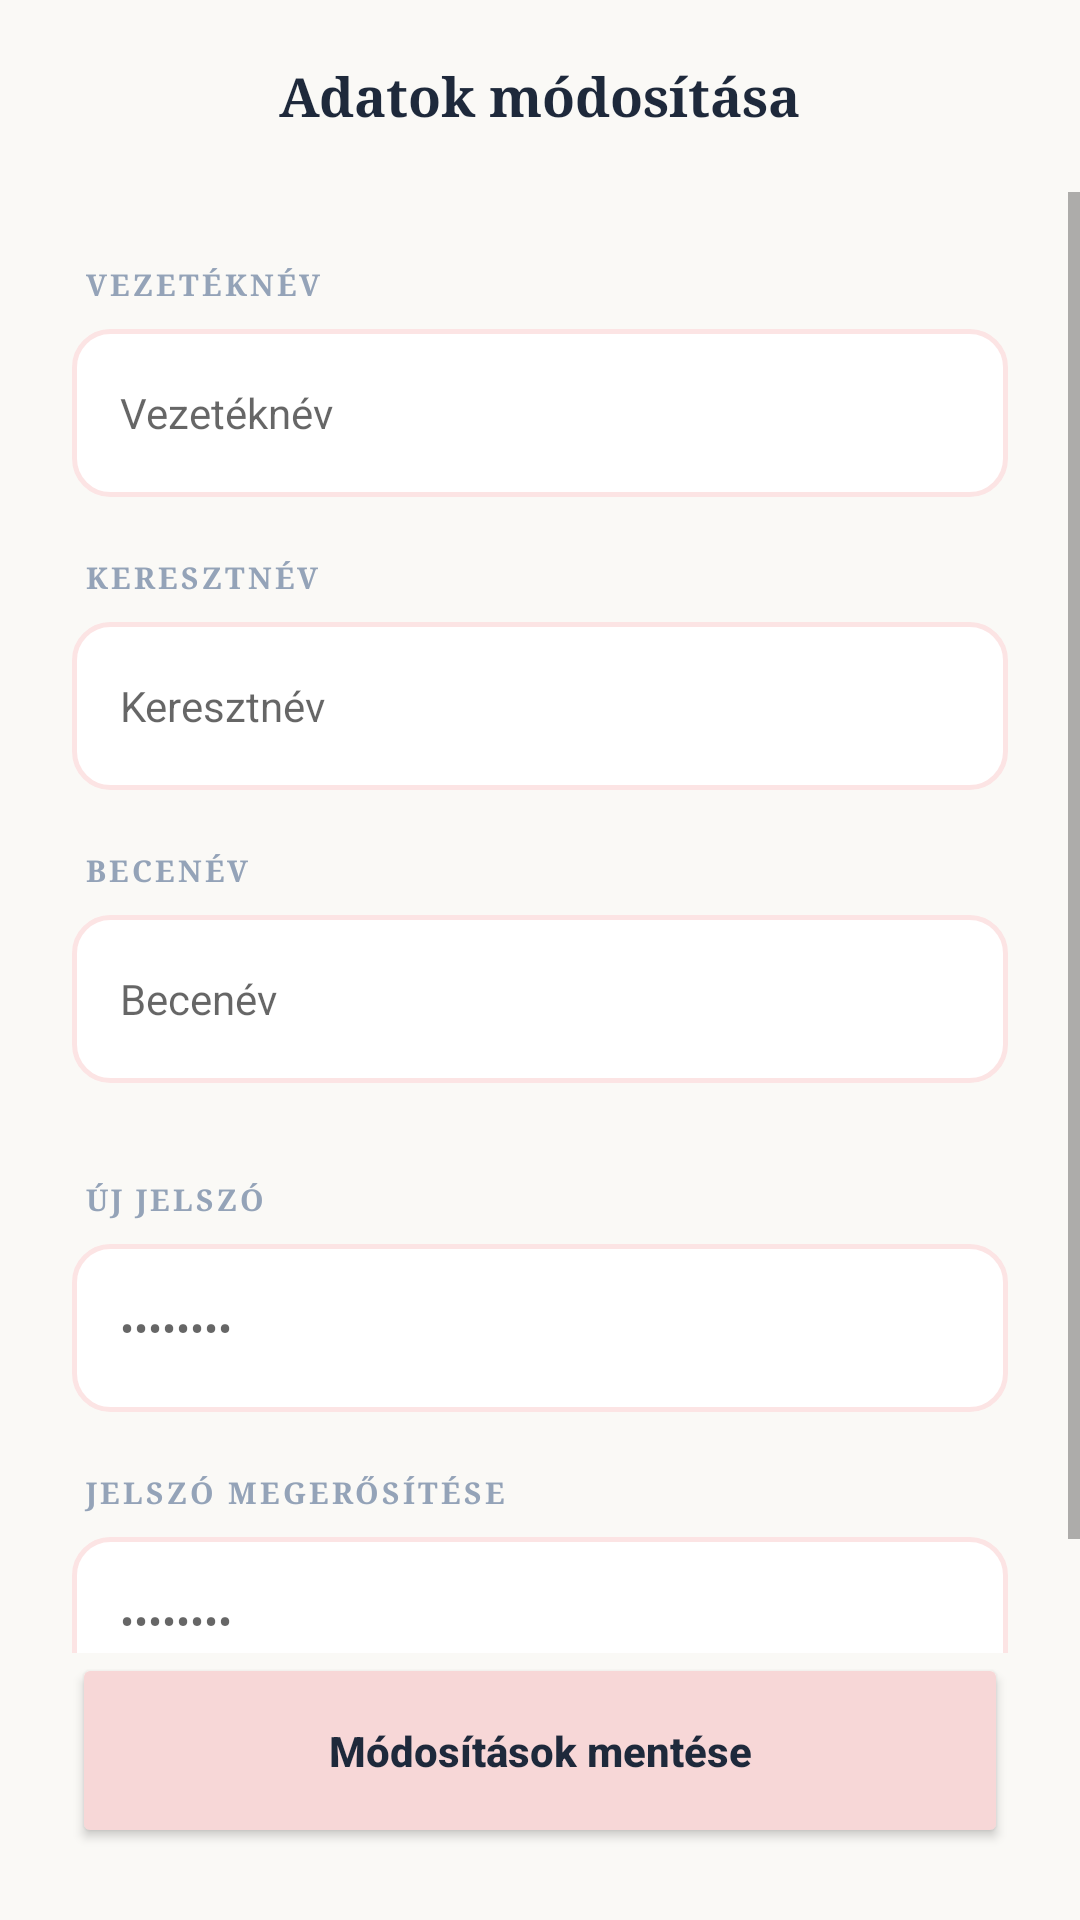

This screen was rendered from an Android layout file. Write that file and the resources it references.
<!-- AndroidManifest.xml: application theme Theme.MyApplication -->
<!-- res/layout/activity_edit_profile.xml -->
<?xml version="1.0" encoding="utf-8"?>
<androidx.constraintlayout.widget.ConstraintLayout xmlns:android="http://schemas.android.com/apk/res/android"
    xmlns:app="http://schemas.android.com/apk/res-auto"
    android:id="@+id/main"
    android:layout_width="match_parent"
    android:layout_height="match_parent"
    android:background="@color/cream">


    <RelativeLayout
        android:id="@+id/toolbar"
        android:layout_width="match_parent"
        android:layout_height="64dp"
        android:paddingHorizontal="16dp"
        app:layout_constraintTop_toTopOf="parent">

        <ImageView
            android:id="@+id/btnBack"
            android:layout_width="24dp"
            android:layout_height="24dp"
            android:layout_centerVertical="true"
            android:src="@drawable/ic_arrow_back"
            app:tint="@color/slate_800" />

        <TextView
            android:layout_width="wrap_content"
            android:layout_height="wrap_content"
            android:layout_centerInParent="true"
            android:fontFamily="serif"
            android:text="Adatok módosítása"
            android:textColor="@color/slate_800"
            android:textSize="18sp"
            android:textStyle="bold" />
    </RelativeLayout>

    <ScrollView
        android:layout_width="match_parent"
        android:layout_height="0dp"
        android:fillViewport="true"
        app:layout_constraintBottom_toTopOf="@id/btnSaveData"
        app:layout_constraintTop_toBottomOf="@id/toolbar">

        <LinearLayout
            android:layout_width="match_parent"
            android:layout_height="wrap_content"
            android:orientation="vertical"
            android:padding="24dp">


            <TextView
                android:layout_width="wrap_content"
                android:layout_height="wrap_content"
                android:layout_marginStart="4dp"
                android:fontFamily="serif"
                android:letterSpacing="0.1"
                android:text="VEZETÉKNÉV"
                android:textColor="@color/slate_400"
                android:textSize="10sp"
                android:textStyle="bold" />

            <EditText
                android:id="@+id/editSurname"
                android:layout_width="match_parent"
                android:layout_height="56dp"
                android:layout_marginTop="8dp"
                android:background="@drawable/input_rounded_pink"
                android:hint="Vezetéknév"
                android:inputType="textPersonName"
                android:paddingHorizontal="16dp"
                android:textSize="14sp"
                android:importantForAutofill="no" />


            <TextView
                android:layout_width="wrap_content"
                android:layout_height="wrap_content"
                android:layout_marginStart="4dp"
                android:layout_marginTop="20dp"
                android:fontFamily="serif"
                android:letterSpacing="0.1"
                android:text="KERESZTNÉV"
                android:textColor="@color/slate_400"
                android:textSize="10sp"
                android:textStyle="bold" />

            <EditText
                android:id="@+id/editFirstName"
                android:layout_width="match_parent"
                android:layout_height="56dp"
                android:layout_marginTop="8dp"
                android:background="@drawable/input_rounded_pink"
                android:hint="Keresztnév"
                android:inputType="textPersonName"
                android:paddingHorizontal="16dp"
                android:textSize="14sp"
                android:importantForAutofill="no" />


            <TextView
                android:layout_width="wrap_content"
                android:layout_height="wrap_content"
                android:layout_marginStart="4dp"
                android:layout_marginTop="20dp"
                android:fontFamily="serif"
                android:letterSpacing="0.1"
                android:text="BECENÉV"
                android:textColor="@color/slate_400"
                android:textSize="10sp"
                android:textStyle="bold" />

            <EditText
                android:id="@+id/editNickname"
                android:layout_width="match_parent"
                android:layout_height="56dp"
                android:layout_marginTop="8dp"
                android:background="@drawable/input_rounded_pink"
                android:hint="Becenév"
                android:inputType="textPersonName"
                android:paddingHorizontal="16dp"
                android:textSize="14sp"
                android:importantForAutofill="no" />


            <TextView
                android:layout_width="wrap_content"
                android:layout_height="wrap_content"
                android:layout_marginStart="4dp"
                android:layout_marginTop="32dp"
                android:fontFamily="serif"
                android:letterSpacing="0.1"
                android:text="ÚJ JELSZÓ"
                android:textColor="@color/slate_400"
                android:textSize="10sp"
                android:textStyle="bold" />

            <EditText
                android:id="@+id/editPassword"
                android:layout_width="match_parent"
                android:layout_height="56dp"
                android:layout_marginTop="8dp"
                android:background="@drawable/input_rounded_pink"
                android:hint="••••••••"
                android:inputType="textPassword"
                android:paddingHorizontal="16dp"
                android:textSize="14sp"
                android:importantForAutofill="no" />

            <TextView
                android:layout_width="wrap_content"
                android:layout_height="wrap_content"
                android:layout_marginStart="4dp"
                android:layout_marginTop="20dp"
                android:fontFamily="serif"
                android:letterSpacing="0.1"
                android:text="JELSZÓ MEGERŐSÍTÉSE"
                android:textColor="@color/slate_400"
                android:textSize="10sp"
                android:textStyle="bold" />

            <EditText
                android:id="@+id/editPasswordConfirm"
                android:layout_width="match_parent"
                android:layout_height="56dp"
                android:layout_marginTop="8dp"
                android:background="@drawable/input_rounded_pink"
                android:hint="••••••••"
                android:inputType="textPassword"
                android:paddingHorizontal="16dp"
                android:textSize="14sp"
                android:importantForAutofill="no" />

        </LinearLayout>
    </ScrollView>

    <Button
        android:id="@+id/btnSaveData"
        android:layout_width="match_parent"
        android:layout_height="65dp"
        android:layout_margin="24dp"
        android:backgroundTint="@color/powder_pink"
        android:text="Módosítások mentése"
        android:textAllCaps="false"
        android:textColor="@color/slate_800"
        android:textStyle="bold"
        app:cornerRadius="12dp"
        app:layout_constraintBottom_toBottomOf="parent" />

</androidx.constraintlayout.widget.ConstraintLayout>
<!-- resources referenced by this layout -->
<resources>
  <color name="cream">#FAF9F6</color>
  <color name="powder_pink">#F7D7D7</color>
  <color name="slate_400">#94A3B8</color>
  <color name="slate_800">#1E293B</color>
  <!-- drawable input_rounded_pink (drawable) -->
  <?xml version="1.0" encoding="utf-8"?>
  <shape xmlns:android="http://schemas.android.com/apk/res/android">
      <solid android:color="@android:color/white" />
      <stroke android:width="1.5dp" android:color="#FCE4E4" />
      <corners android:radius="12dp" />
  </shape>
  <style name="Theme.MyApplication" parent="Theme.MaterialComponents.DayNight.NoActionBar">
          <item name="android:statusBarColor">@android:color/transparent</item>
          <item name="android:windowLightStatusBar">true</item>
          <item name="android:navigationBarColor">@android:color/transparent</item>
  
          
          <item name="colorPrimary">@color/powder_pink</item>
          <item name="colorAccent">@color/deep_pink</item>
  
          
          <item name="android:datePickerDialogTheme">@style/PinkDatePickerTheme</item>
  
          
          <item name="android:alertDialogTheme">@style/PinkAlertDialogTheme</item>
          <item name="alertDialogTheme">@style/PinkAlertDialogTheme</item>
          <item name="materialAlertDialogTheme">@style/PinkAlertDialogTheme</item>
      </style>
  <color name="deep_pink">#D9A8A8</color>
  <style name="PinkDatePickerTheme" parent="Theme.MaterialComponents.Light.Dialog">
          <item name="colorAccent">@color/deep_pink</item>
          <item name="android:colorAccent">@color/deep_pink</item>
          <item name="android:headerBackground">@color/powder_pink</item>
          <item name="android:calendarTextColor">@color/slate_800</item>
          <item name="android:dayOfWeekBackground">@color/cream</item>
          <item name="android:windowBackground">@color/white</item>
          <item name="android:buttonBarPositiveButtonStyle">@style/PinkButtonStyle</item>
          <item name="android:buttonBarNegativeButtonStyle">@style/PinkButtonStyle</item>
      </style>
  <style name="PinkAlertDialogTheme" parent="Theme.MaterialComponents.Light.Dialog.Alert">
          <item name="colorAccent">@color/deep_pink</item>
          <item name="android:colorAccent">@color/deep_pink</item>
          <item name="android:textColorPrimary">@color/slate_800</item>
          <item name="android:background">@color/white</item>
          <item name="buttonBarPositiveButtonStyle">@style/PinkButtonStyle</item>
          <item name="buttonBarNegativeButtonStyle">@style/PinkButtonStyle</item>
      </style>
  <color name="white">#FFFFFFFF</color>
  <style name="PinkButtonStyle" parent="Widget.MaterialComponents.Button.TextButton">
          <item name="android:textColor">@color/deep_pink</item>
          <item name="android:textStyle">bold</item>
      </style>
</resources>
